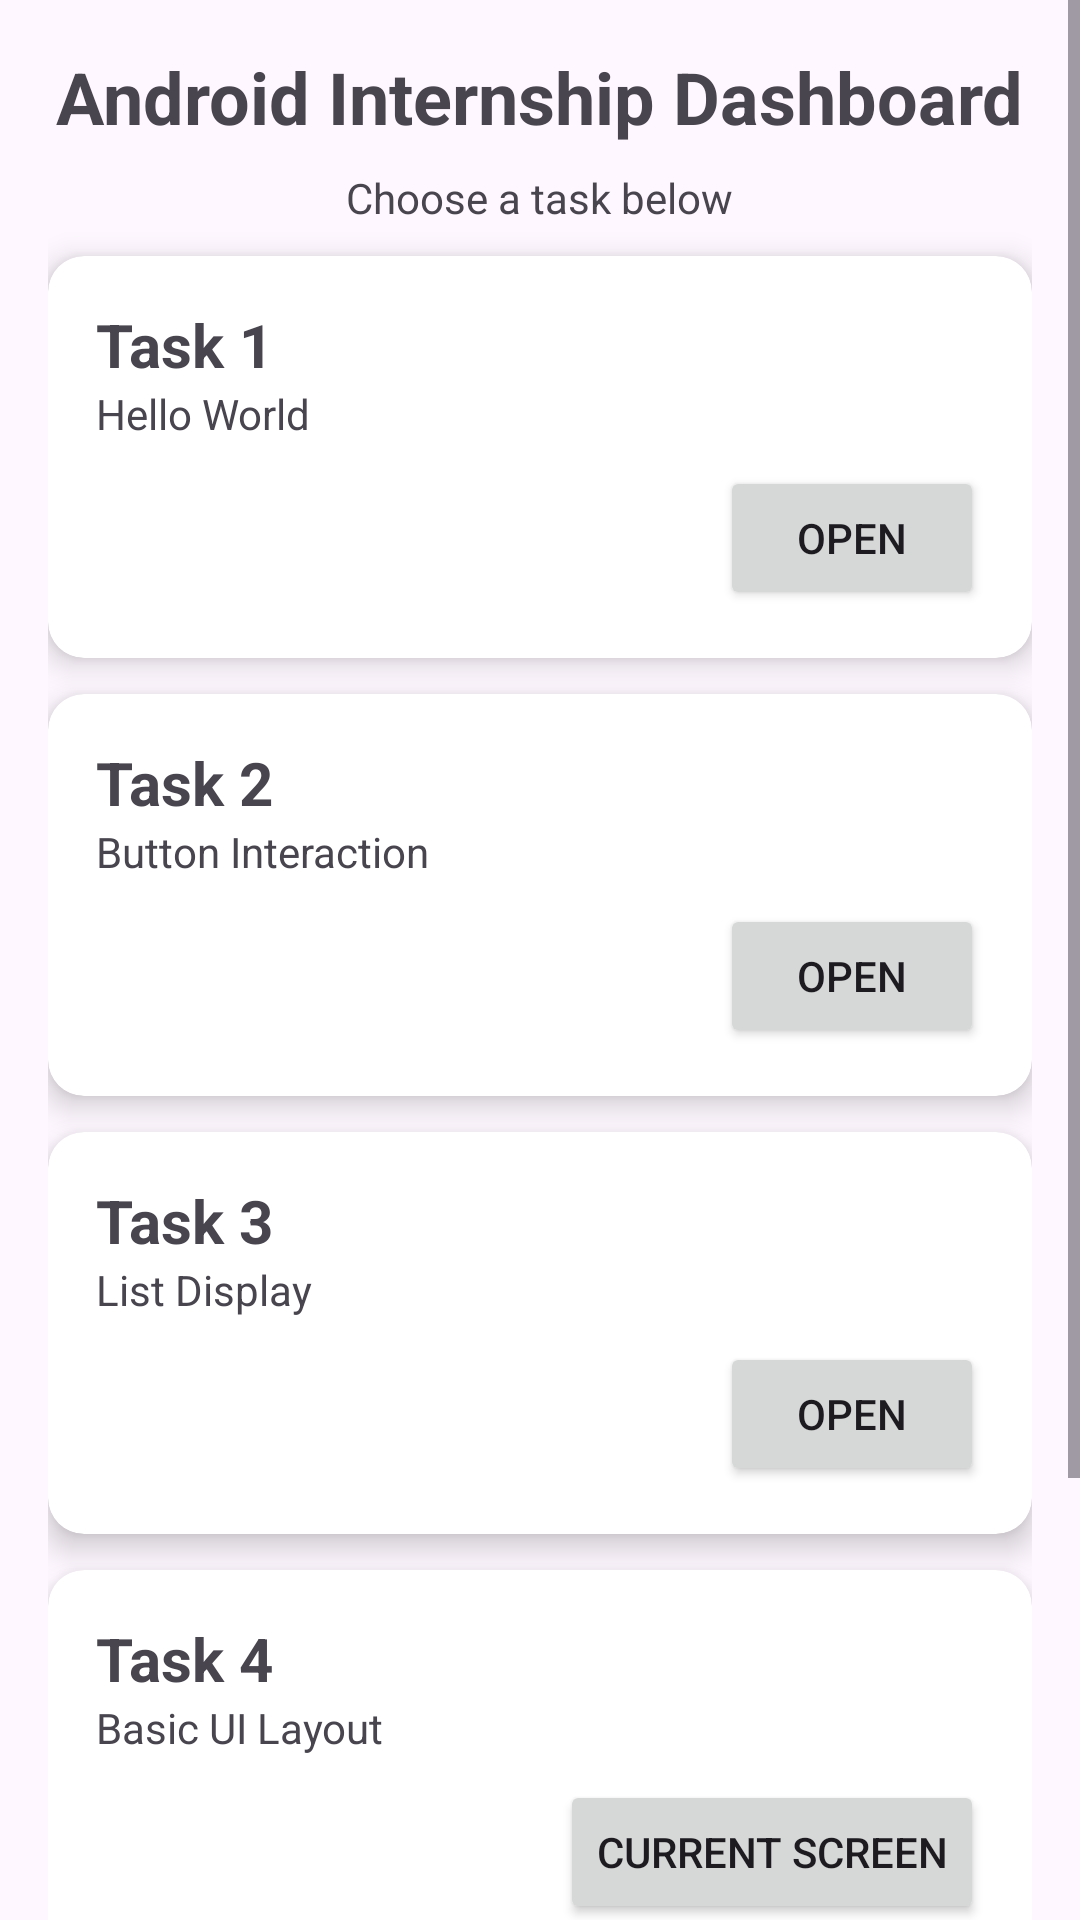

Android layout source for this screen:
<!-- AndroidManifest.xml: application theme Theme.AndroidInternship -->
<!-- res/layout/activity_dashboard.xml -->
<?xml version="1.0" encoding="utf-8"?>
<ScrollView
    android:layout_width="match_parent"
    android:layout_height="match_parent"
    xmlns:android="http://schemas.android.com/apk/res/android"
    xmlns:app="http://schemas.android.com/apk/res-auto">

        <LinearLayout
            android:layout_width="match_parent"
            android:layout_height="wrap_content"

            android:orientation="vertical"
            android:padding="16dp">

            <TextView
                android:text="@string/android_internship_dashboard"
                android:layout_width="wrap_content"
                android:layout_height="wrap_content"
                android:textStyle="bold"
                android:textSize="24sp"
                android:layout_gravity="center"
            />

            <TextView
                android:layout_marginTop="8dp"
                android:text="@string/choose_a_task_below"
                android:layout_width="wrap_content"
                android:layout_height="wrap_content"
                android:layout_gravity="center"
            />

            <androidx.cardview.widget.CardView
                android:layout_marginTop="10dp"
                android:id="@+id/cardTask1"
                android:layout_width="match_parent"
                android:layout_height="wrap_content"
                android:layout_marginBottom="12dp"
                app:cardCornerRadius="12dp"
                app:cardElevation="6dp">

                <LinearLayout

                    android:layout_width="match_parent"
                    android:layout_height="wrap_content"
                    android:orientation="vertical"
                    android:padding="16dp">

                    <TextView
                        android:id="@+id/txtTaskTitle"
                        android:textStyle="bold"
                        android:textSize="20sp"
                        android:layout_width="wrap_content"
                        android:layout_height="wrap_content"
                        android:text="@string/task_1">
                    </TextView>

                    <TextView
                        android:textSize="14sp"
                        android:id="@+id/txtDescription1"
                        android:layout_width="wrap_content"
                        android:layout_height="wrap_content"
                        android:text="@string/hello_world">
                    </TextView>

                    <Button
                        android:layout_marginTop="8dp"
                        android:id="@+id/btnTask1"
                        android:layout_width="wrap_content"
                        android:layout_height="wrap_content"
                        android:text="@string/open"
                        android:layout_gravity="end">

                    </Button>

                </LinearLayout>

            </androidx.cardview.widget.CardView>

            <androidx.cardview.widget.CardView
                android:id="@+id/cardTask2"
                android:layout_width="match_parent"
                android:layout_height="wrap_content"
                android:layout_marginBottom="12dp"
                app:cardCornerRadius="12dp"
                app:cardElevation="6dp">

                <LinearLayout

                    android:layout_width="match_parent"
                    android:layout_height="wrap_content"
                    android:orientation="vertical"
                    android:padding="16dp">

                    <TextView
                        android:id="@+id/txtTask2Title"
                        android:textStyle="bold"
                        android:textSize="20sp"
                        android:layout_width="wrap_content"
                        android:layout_height="wrap_content"
                        android:text="@string/task_2">
                    </TextView>

                    <TextView
                        android:textSize="14sp"
                        android:id="@+id/txtDescription"
                        android:layout_width="wrap_content"
                        android:layout_height="wrap_content"
                        android:text="@string/button_interaction">
                    </TextView>

                    <Button
                        android:layout_marginTop="8dp"
                        android:id="@+id/btnTask2"
                        android:layout_width="wrap_content"
                        android:layout_height="wrap_content"
                        android:text="@string/open"
                        android:layout_gravity="end">

                    </Button>

                </LinearLayout>

            </androidx.cardview.widget.CardView>

            <androidx.cardview.widget.CardView
                android:id="@+id/cardTask3"
                android:layout_width="match_parent"
                android:layout_height="wrap_content"
                android:layout_marginBottom="12dp"
                app:cardCornerRadius="12dp"
                app:cardElevation="6dp">

                <LinearLayout

                    android:layout_width="match_parent"
                    android:layout_height="wrap_content"
                    android:orientation="vertical"
                    android:padding="16dp">

                    <TextView
                        android:id="@+id/txtTask3Title"
                        android:textStyle="bold"
                        android:textSize="20sp"
                        android:layout_width="wrap_content"
                        android:layout_height="wrap_content"
                        android:text="@string/task_3">
                    </TextView>

                    <TextView
                        android:textSize="14sp"
                        android:id="@+id/txtDescription3"
                        android:layout_width="wrap_content"
                        android:layout_height="wrap_content"
                        android:text="@string/list_display">
                    </TextView>

                    <Button
                        android:layout_marginTop="8dp"
                        android:id="@+id/btnTask3"
                        android:layout_width="wrap_content"
                        android:layout_height="wrap_content"
                        android:text="@string/open"
                        android:layout_gravity="end">

                    </Button>

                </LinearLayout>

            </androidx.cardview.widget.CardView>

            <androidx.cardview.widget.CardView
                android:id="@+id/cardTask4"
                android:layout_width="match_parent"
                android:layout_height="wrap_content"
                android:layout_marginBottom="12dp"
                app:cardCornerRadius="12dp"
                app:cardElevation="6dp">

                <LinearLayout

                    android:layout_width="match_parent"
                    android:layout_height="wrap_content"
                    android:orientation="vertical"
                    android:padding="16dp">

                    <TextView
                        android:id="@+id/txtTask4Title"
                        android:textStyle="bold"
                        android:textSize="20sp"
                        android:layout_width="wrap_content"
                        android:layout_height="wrap_content"
                        android:text="@string/task_4">
                    </TextView>

                    <TextView
                        android:textSize="14sp"
                        android:id="@+id/txtDescription4"
                        android:layout_width="wrap_content"
                        android:layout_height="wrap_content"
                        android:text="@string/basic_ui_layout">
                    </TextView>

                    <Button
                        android:layout_marginTop="8dp"
                        android:id="@+id/btnTask4"
                        android:layout_width="wrap_content"
                        android:layout_height="wrap_content"
                        android:text="@string/current_screen"
                        android:layout_gravity="end">

                    </Button>

                </LinearLayout>

            </androidx.cardview.widget.CardView>

            <androidx.cardview.widget.CardView
                android:id="@+id/cardTask5"
                android:layout_width="match_parent"
                android:layout_height="wrap_content"
                android:layout_marginBottom="12dp"
                app:cardCornerRadius="12dp"
                app:cardElevation="6dp">

                <LinearLayout

                    android:layout_width="match_parent"
                    android:layout_height="wrap_content"
                    android:orientation="vertical"
                    android:padding="16dp">

                    <TextView
                        android:id="@+id/txtTask5Title"
                        android:textStyle="bold"
                        android:textSize="20sp"
                        android:layout_width="wrap_content"
                        android:layout_height="wrap_content"
                        android:text="@string/task_5">
                    </TextView>

                    <TextView
                        android:textSize="14sp"
                        android:id="@+id/txtDescription5"
                        android:layout_width="wrap_content"
                        android:layout_height="wrap_content"
                        android:text="@string/fetch_and_display_data">
                    </TextView>

                    <Button
                        android:layout_marginTop="8dp"
                        android:id="@+id/btnTask5"
                        android:layout_width="wrap_content"
                        android:layout_height="wrap_content"
                        android:text="@string/open"
                        android:layout_gravity="end">

                    </Button>

                </LinearLayout>

            </androidx.cardview.widget.CardView>

        </LinearLayout>

    </ScrollView>
<!-- resources referenced by this layout -->
<resources>
  <string name="android_internship_dashboard">Android Internship Dashboard</string>
  <string name="basic_ui_layout">Basic UI Layout</string>
  <string name="button_interaction">Button Interaction</string>
  <string name="choose_a_task_below">Choose a task below</string>
  <string name="current_screen">Current Screen</string>
  <string name="fetch_and_display_data">Fetch and Display Data</string>
  <string name="hello_world">Hello World</string>
  <string name="list_display">List Display</string>
  <string name="open">Open</string>
  <string name="task_1">Task 1</string>
  <string name="task_2">Task 2</string>
  <string name="task_3">Task 3</string>
  <string name="task_4">Task 4</string>
  <string name="task_5">Task 5</string>
  <style name="Theme.AndroidInternship" parent="Base.Theme.AndroidInternship" />
  <style name="Base.Theme.AndroidInternship" parent="Theme.Material3.DayNight">
          
          
      </style>
</resources>
